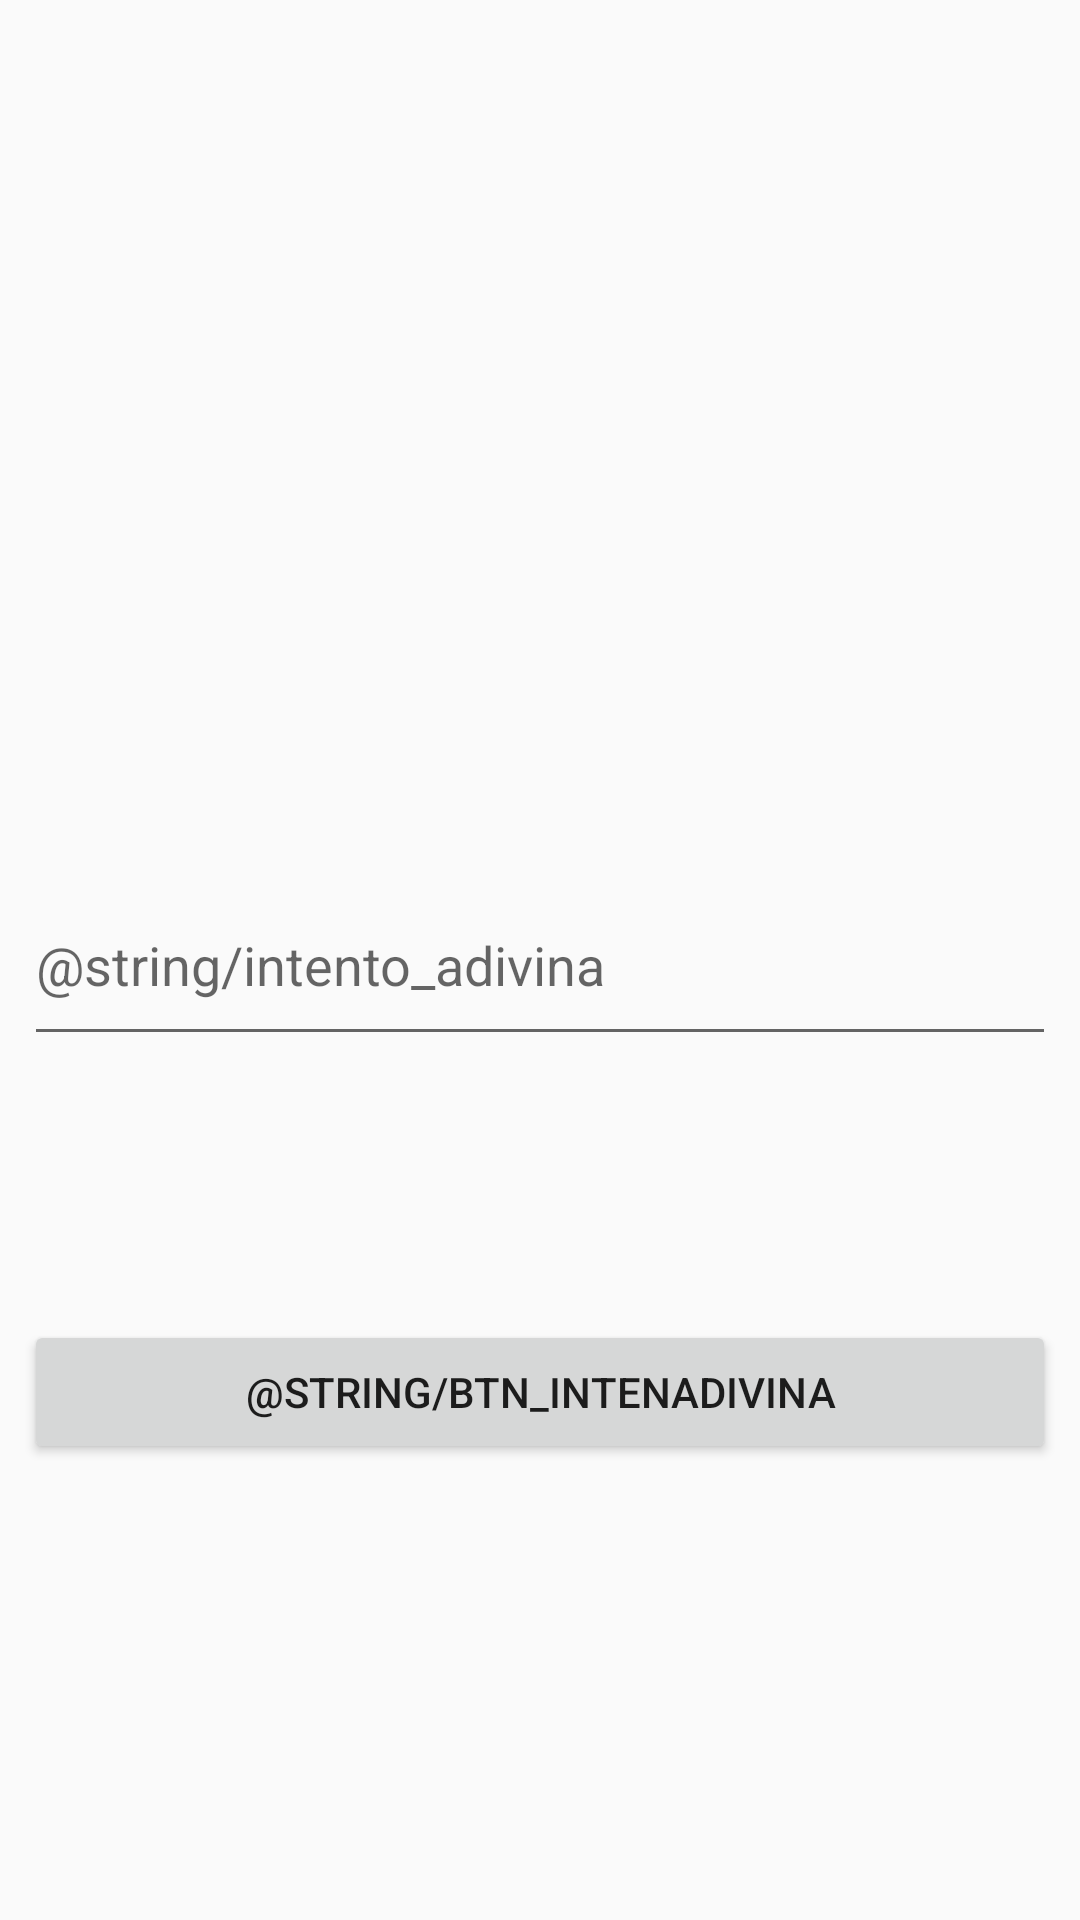

Android layout source for this screen:
<!-- AndroidManifest.xml: application theme AppTheme -->
<!-- res/layout/activity_adivina.xml -->
<?xml version="1.0" encoding="utf-8"?>
<android.support.constraint.ConstraintLayout xmlns:android="http://schemas.android.com/apk/res/android"
    xmlns:app="http://schemas.android.com/apk/res-auto"
    xmlns:tools="http://schemas.android.com/tools"
    android:layout_width="match_parent"
    android:layout_height="match_parent"
    tools:context=".Adivina">

    <EditText
        android:id="@+id/edtAdivina"
        android:layout_width="match_parent"
        android:layout_height="64dp"
        android:layout_marginBottom="8dp"
        android:layout_marginEnd="8dp"
        android:layout_marginStart="8dp"
        android:layout_marginTop="8dp"
        android:hint="@string/intento_adivina"
        app:layout_constraintBottom_toBottomOf="parent"
        app:layout_constraintEnd_toEndOf="parent"
        app:layout_constraintStart_toStartOf="parent"
        app:layout_constraintTop_toTopOf="parent" />

    <Button
        android:id="@+id/btnAdivinar"
        android:layout_width="match_parent"
        android:layout_height="wrap_content"
        android:layout_marginBottom="72dp"
        android:layout_marginEnd="8dp"
        android:layout_marginStart="8dp"
        android:layout_marginTop="8dp"
        android:text="@string/btn_intenadivina"
        app:layout_constraintBottom_toBottomOf="parent"
        app:layout_constraintEnd_toEndOf="parent"
        app:layout_constraintHorizontal_bias="0.0"
        app:layout_constraintStart_toStartOf="parent"
        app:layout_constraintTop_toBottomOf="@+id/edtAdivina" />

</android.support.constraint.ConstraintLayout>
<!-- resources referenced by this layout -->
<resources>
  <style name="AppTheme" parent="Theme.AppCompat.Light.DarkActionBar">
          
          <item name="colorPrimary">@color/colorPrimary</item>
          <item name="colorPrimaryDark">@color/colorPrimaryDark</item>
          <item name="colorAccent">@color/colorAccent</item>
      </style>
  <color name="colorPrimary">#3F51B5</color>
  <color name="colorPrimaryDark">#303F9F</color>
  <color name="colorAccent">#FF4081</color>
</resources>
